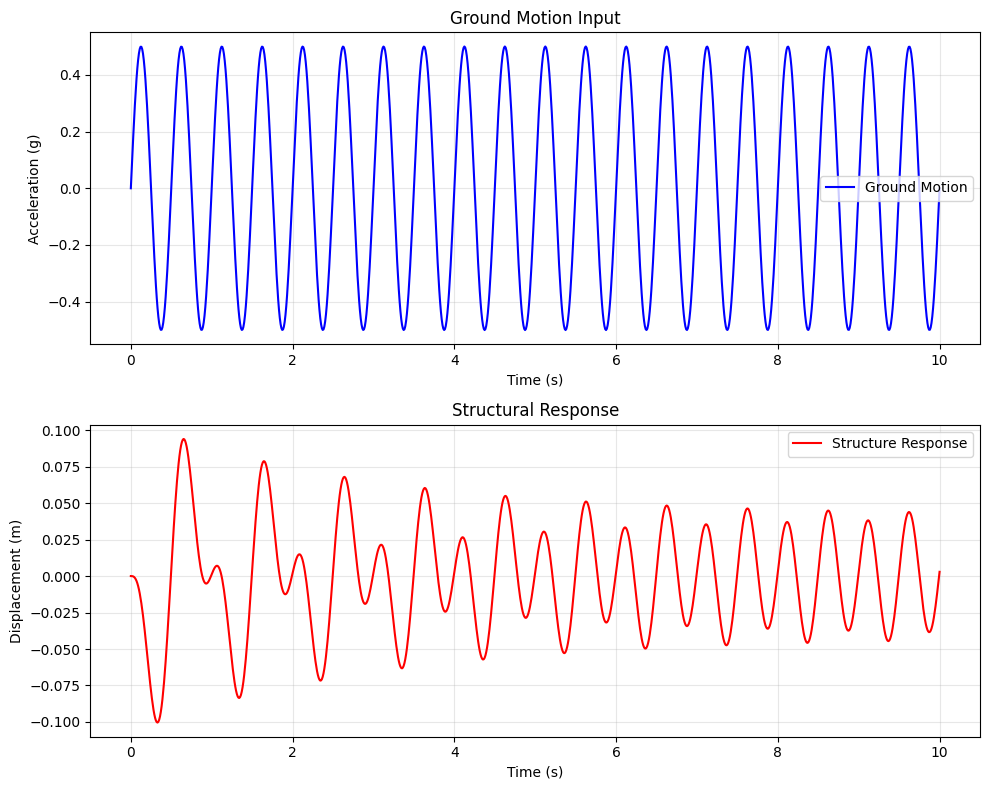

The script that saved this image:
import numpy as np
import matplotlib.pyplot as plt
from scipy.integrate import solve_ivp
from scipy.interpolate import interp1d

def analyze_sdof_system():
    # System parameters
    m = 1.0  # mass (kg)
    k = 4 * np.pi**2  # stiffness (N/m) chosen to give a natural period of 1 second
    zeta = 0.05  # damping ratio (5%)
    omega_n = np.sqrt(k/m)  # natural frequency (rad/s)
    c = 2 * zeta * np.sqrt(k*m)  # damping coefficient

    # Time parameters
    t = np.linspace(0, 10, 1000)  # 10 seconds with 1000 points

    # Ground motion (simple sine wave)
    freq = 2.0  # Hz
    acc_g = 0.5 * 9.81 * np.sin(2 * np.pi * freq * t)  # 0.5g amplitude

    # Create interpolation function for ground motion
    acc_g_interp = interp1d(t, acc_g, bounds_error=False, fill_value=0.0)

    def sdof_system(t, y):
        # Get ground acceleration at time t using interpolation function
        acc_g_t = acc_g_interp(t)
        
        # y[0] is displacement, y[1] is velocity
        dydt = np.zeros_like(y)
        dydt[0] = y[1]
        dydt[1] = -omega_n**2 * y[0] - 2*zeta*omega_n*y[1] - acc_g_t
        
        return dydt

    # Initial conditions
    y0 = np.array([0.0, 0.0])

    # Solve the system
    sol = solve_ivp(
        sdof_system,
        t_span=[0, 10],
        y0=y0,
        t_eval=t,
        method='RK45',
        rtol=1e-8,
        atol=1e-8
    )

    # Plot results
    plt.style.use('default')  # Use default style instead of seaborn
    fig, (ax1, ax2) = plt.subplots(2, 1, figsize=(10, 8))

    # Ground acceleration
    ax1.plot(t, acc_g/9.81, 'b-', label='Ground Motion', linewidth=1.5)
    ax1.set_xlabel('Time (s)')
    ax1.set_ylabel('Acceleration (g)')
    ax1.grid(True, alpha=0.3)
    ax1.legend()
    ax1.set_title('Ground Motion Input')

    # Relative displacement
    ax2.plot(t, sol.y[0], 'r-', label='Structure Response', linewidth=1.5)
    ax2.set_xlabel('Time (s)')
    ax2.set_ylabel('Displacement (m)')
    ax2.grid(True, alpha=0.3)
    ax2.legend()
    ax2.set_title('Structural Response')

    plt.tight_layout()
    plt.show()

if __name__ == "__main__":
    analyze_sdof_system() 